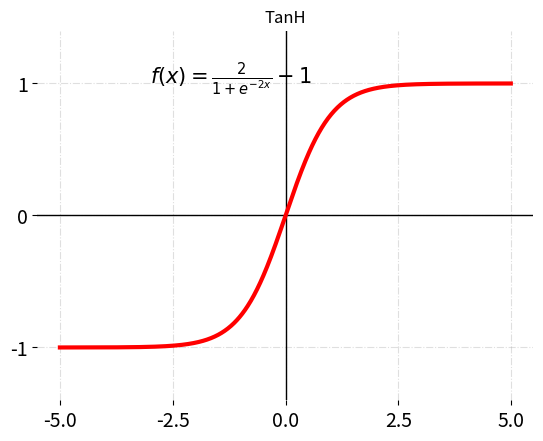

This figure's Python source:
# !interpreter [optional-arg]
# -*- coding: utf-8 -*-
# Version

"""
{
    Tools to plot Activation functions in CNN, the figure is to use in Paper.
}
{License_info}
"""

# Futures

# […]

# Built-in/Generic Imports
import os
import sys
import numpy as np
import matplotlib.pyplot as plt

# […]

# Libs
# import pandas as pd # Or any other
# […]

# Own modules
# from {path} import {class}
# […]

x = np.arange(-5, 5, 0.01)

def plot(func, yaxis=(-1.4, 1.4)):
    plt.ylim(yaxis)
    plt.locator_params(nbins=5)
    plt.title('TanH')
    plt.text(-3, 1, r'$f(x)=\frac{2}{1+e^{-2x}}-1    $', fontsize=15)
    plt.xticks(fontsize = 14)
    plt.yticks(fontsize = 14)
    plt.axhline(lw=1, c='black')
    plt.axvline(lw=1, c='black')
    plt.grid(alpha=0.4, ls='-.')
    plt.box(on=None)
    plt.plot(x, func(x), c='r', lw=3)
    plt.show()

def Sigmoid(x):
    return 1 / (1 + np.exp(-x))

def tanh(x):
    return 2 / (1+np.exp(-2*x)) - 1

def print_relu():
    relu = np.vectorize(lambda x: x if x > 0 else 0, otypes=[np.float])
    plot(relu, yaxis=(-0.4, 1.4))


def main_func():
    
    plot(tanh)


if __name__ == '__main__':
    main_func()